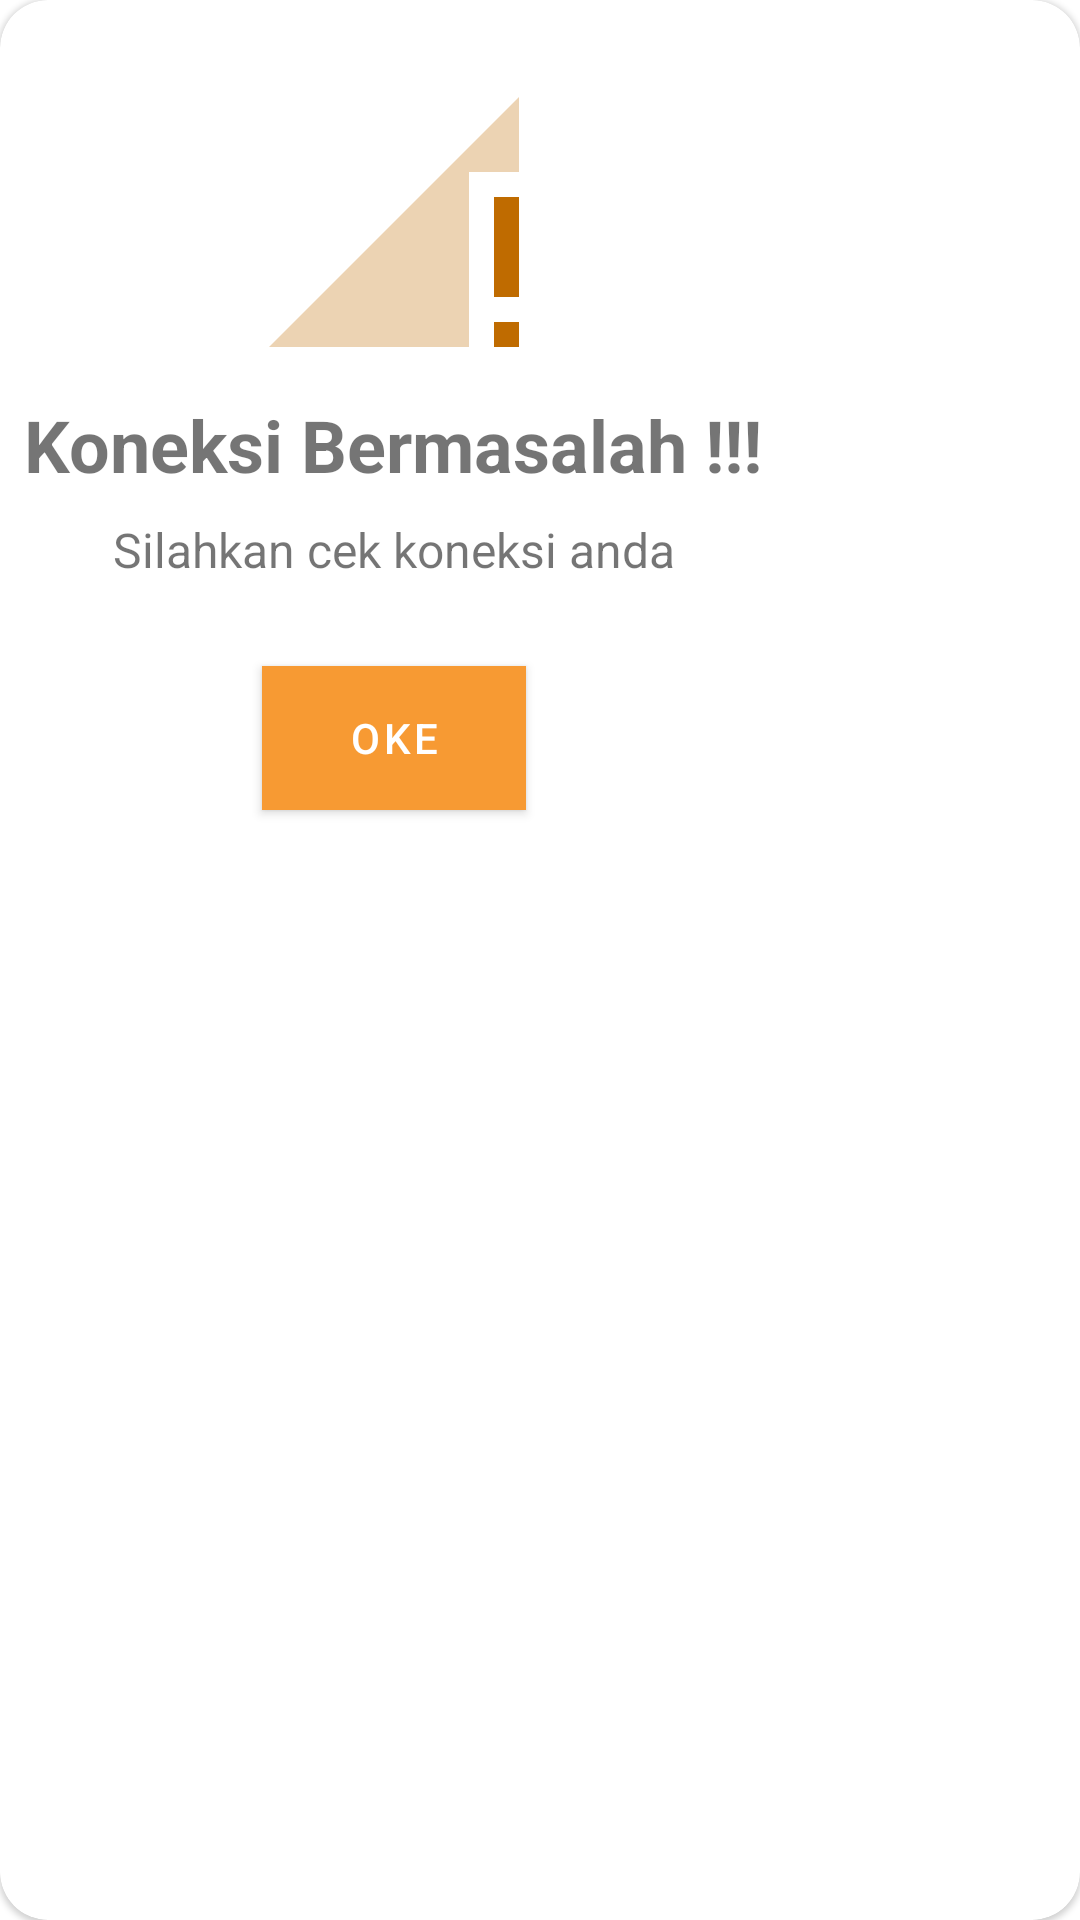

The Android layout XML behind this screen, and the referenced resources:
<!-- AndroidManifest.xml: application theme AppTheme -->
<!-- res/layout/pop_up_no_connection.xml -->
<?xml version="1.0" encoding="utf-8"?>
<com.google.android.material.card.MaterialCardView
    xmlns:android="http://schemas.android.com/apk/res/android"
    xmlns:app="http://schemas.android.com/apk/res-auto"
    android:layout_width="wrap_content"
    android:layout_height="wrap_content"
    android:padding="32dp"
    app:cardCornerRadius="16dp">
    <androidx.constraintlayout.widget.ConstraintLayout
        android:layout_width="wrap_content"
        android:layout_height="wrap_content">
        <ImageView
            android:id="@+id/ImgNoConnectionSuccess"
            android:layout_width="100dp"
            android:layout_height="100dp"
            android:src="@drawable/ic_no_connection_dark"
            android:layout_marginTop="24dp"
            app:layout_constraintTop_toTopOf="parent"
            app:layout_constraintLeft_toLeftOf="parent"
            app:layout_constraintRight_toRightOf="parent"
            app:layout_constraintBottom_toTopOf="@id/TvNoConnectionSuccessKet"
        />

        <TextView
            android:id="@+id/TvNoConnectionSuccessKet"
            android:layout_width="match_parent"
            android:layout_height="wrap_content"
            android:textSize="24sp"
            android:text="Koneksi Bermasalah !!!"
            android:textStyle="bold"
            android:textAlignment="center"
            android:layout_margin="8dp"
            app:layout_constraintTop_toBottomOf="@+id/ImgNoConnectionSuccess"
            app:layout_constraintLeft_toLeftOf="parent"
            app:layout_constraintRight_toRightOf="parent"
            app:layout_constraintBottom_toTopOf="@id/TvNoConnectionSuccessName"
            />
        <TextView
            android:id="@+id/TvNoConnectionSuccessName"
            android:layout_width="match_parent"
            android:layout_height="wrap_content"
            android:textSize="16sp"
            android:text="Silahkan cek koneksi anda"
            android:textAlignment="center"
            android:layout_marginBottom="4dp"
            android:layout_marginLeft="8dp"
            android:layout_marginRight="8dp"
            app:layout_constraintTop_toBottomOf="@+id/TvNoConnectionSuccessKet"
            app:layout_constraintLeft_toLeftOf="parent"
            app:layout_constraintRight_toRightOf="parent"
            app:layout_constraintBottom_toTopOf="@id/BtnNoConnectionSuccess"
            />

        <com.google.android.material.button.MaterialButton
            android:id="@+id/BtnNoConnectionSuccess"
            android:layout_width="wrap_content"
            android:layout_height="wrap_content"
            android:layout_marginLeft="20dp"
            android:layout_marginTop="24dp"
            android:layout_marginRight="20dp"
            android:layout_marginBottom="24dp"
            android:background="@color/colorPrimaryDark"
            android:text="OKE"
            app:cornerRadius="8dp"
            app:layout_constraintBottom_toBottomOf="parent"
            app:layout_constraintLeft_toLeftOf="parent"
            app:layout_constraintRight_toRightOf="parent"
            app:layout_constraintTop_toBottomOf="@id/TvNoConnectionSuccessName" />



    </androidx.constraintlayout.widget.ConstraintLayout>

</com.google.android.material.card.MaterialCardView>
<!-- resources referenced by this layout -->
<resources>
  <color name="colorPrimaryDark">#bf6b00</color>
  <!-- drawable ic_no_connection_dark (drawable) -->
  <vector android:height="24dp"
      android:tint="@color/colorPrimaryDark"
      android:viewportHeight="24.0"
      android:viewportWidth="24.0"
      android:width="24dp"
      xmlns:android="http://schemas.android.com/apk/res/android">
      <path android:fillAlpha=".3"
          android:fillColor="@color/colorFirstDark"
          android:pathData="M22,8V2L2,22h16V8z"/>
      <path android:fillColor="@color/colorFirstDark"
          android:pathData="M20,22h2v-2h-2v2zM20,10v8h2v-8h-2z"/>
  </vector>
  <style name="AppTheme" parent="Theme.MaterialComponents.Light.NoActionBar">
          
          <item name="colorPrimary">@color/colorPrimary</item>
          <item name="colorPrimaryDark">@color/colorPrimaryDark</item>
          <item name="colorAccent">@color/colorAccent</item>
          <item name="android:textColorSecondary">@color/colorFirst</item>
      </style>
  <color name="colorFirstDark">#F79A33</color>
  <color name="colorPrimary">#F79A33</color>
  <color name="colorAccent">#ffcb64</color>
  <color name="colorFirst">#ece8d9</color>
</resources>
